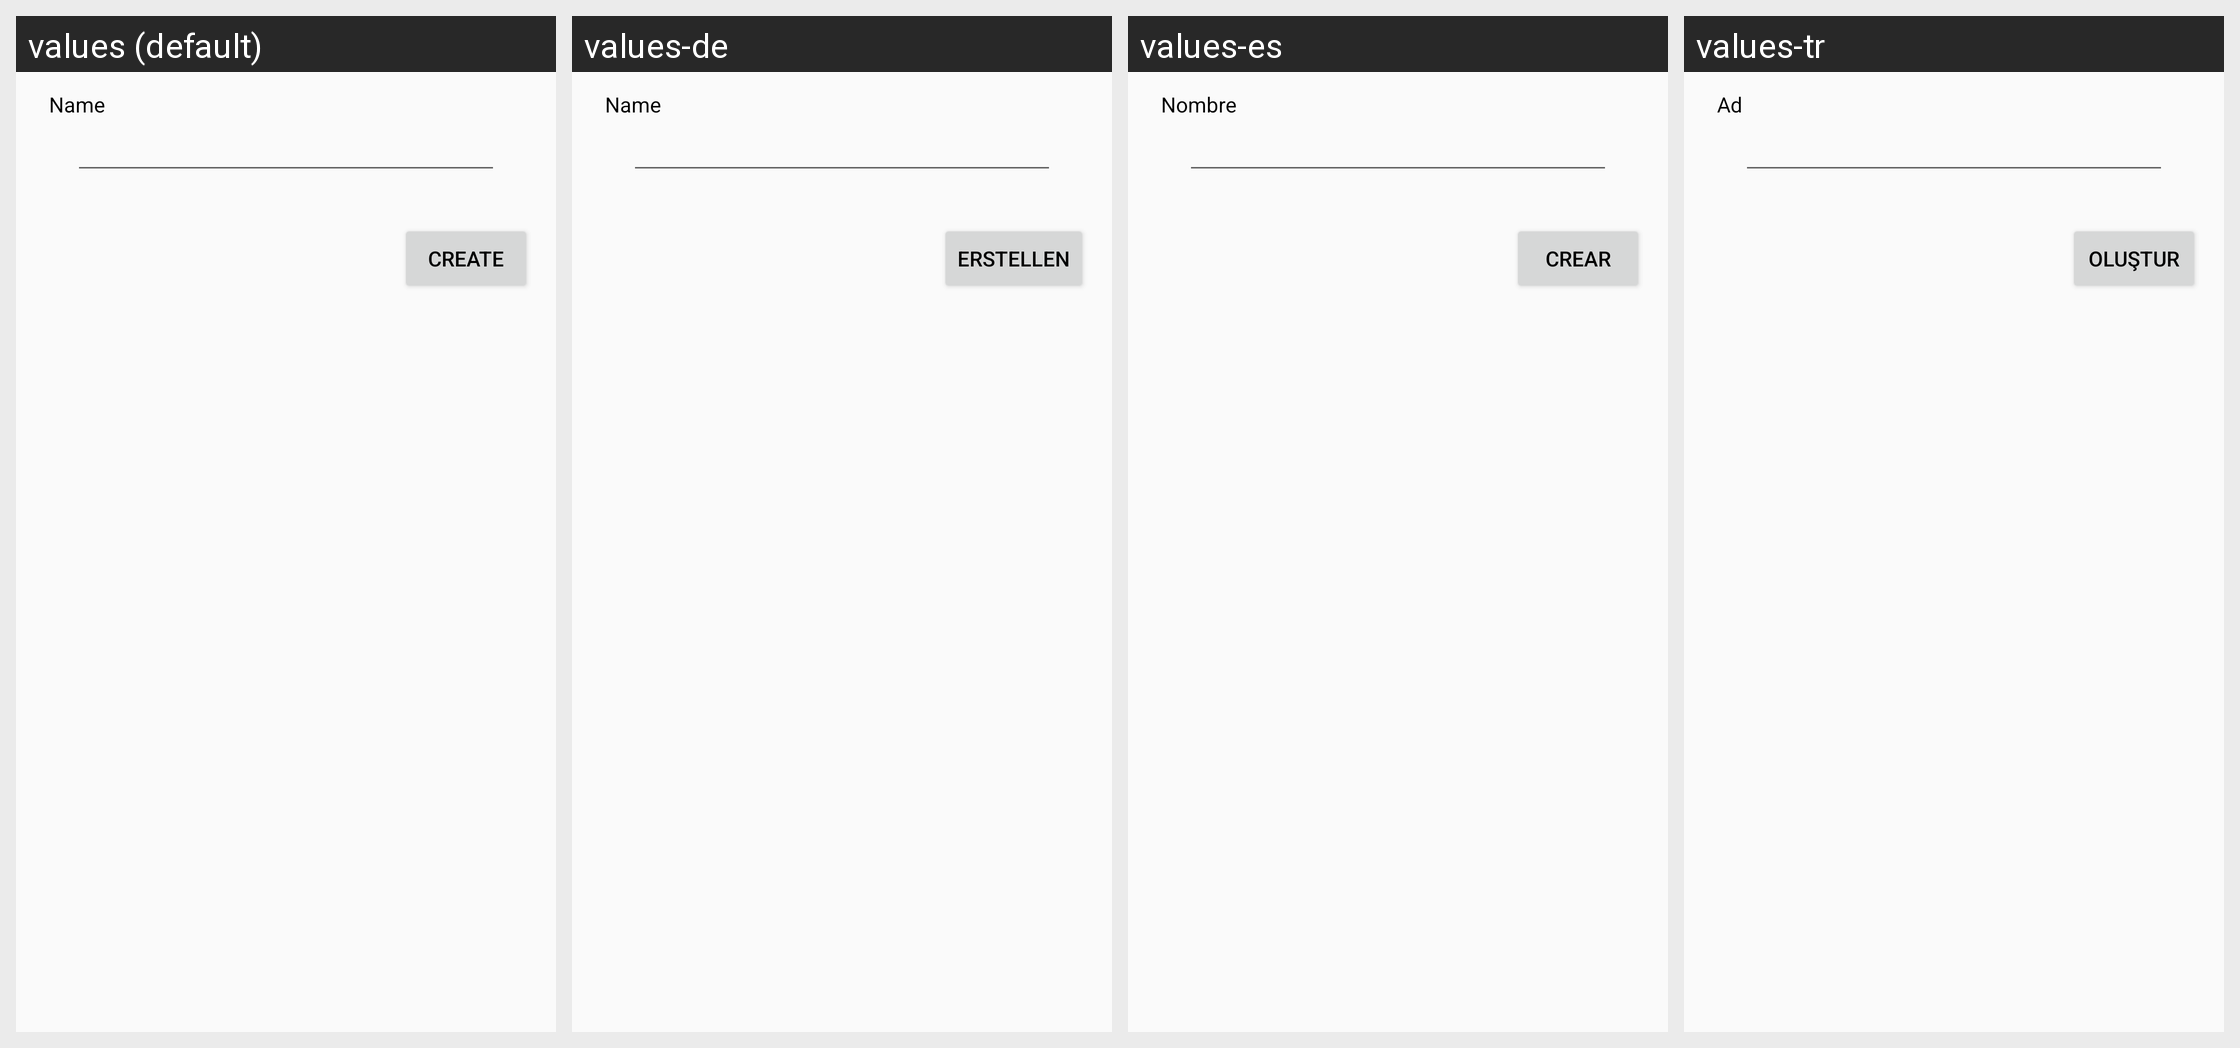

The Android screen above is rendered under several locales of the same app. Produce the string resources it draws, with the default and per-locale values.
Android screen res/layout/dialog_create_new_note.xml rendered under 4 locales, left to right: values (default), values-de, values-es, values-tr. Device: Nexus 5 (rendered at 1080×1920; each locale shown at half size, 540×960, under a caption strip naming it); theme Theme.TriliumDroid.
Other locales in the repository, not shown: values-fr, values-ru, values-zh-rCN.
Strings drawn on this screen, with the default value and each locale's value (text and hints the layout hard-codes, and strings that could not be matched under every locale, appear in the picture but are not listed):

label_title
  values: Name
  values-de: Name
  values-es: Nombre
  values-tr: Ad

label_create
  values: Create
  values-de: Erstellen
  values-es: Crear
  values-tr: Oluştur
